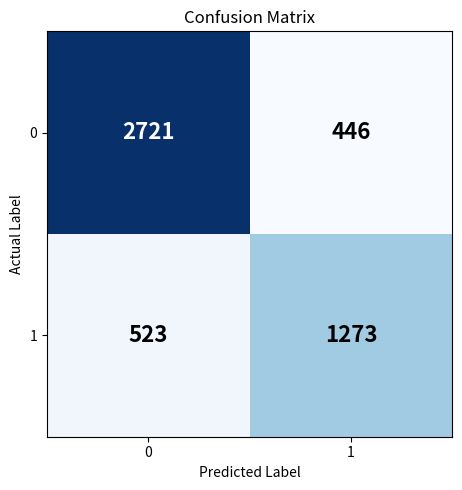

Recreate this plot in Python.
import matplotlib.pyplot as plt
import numpy as np

# 2×2混淆矩阵数据
confusion_data = np.array([
    [2721, 446],  # TP, FN
    [523, 1273]   # FP, TN
])

# 设置标签
x_labels = ['0', '1']  # 横坐标标签（预测标签）
y_labels = ['0', '1']  # 纵坐标标签（真实标签）

# 设置字体为可编辑的矢量字体
plt.rcParams['pdf.fonttype'] = 42
plt.rcParams['ps.fonttype'] = 42

# 绘制混淆矩阵
fig, ax = plt.subplots(figsize=(6, 5))
im = ax.imshow(confusion_data, cmap='Blues', interpolation='nearest')

# 添加数值标注
for i in range(2):
    for j in range(2):
        ax.text(j, i, str(confusion_data[i, j]),
                ha="center", va="center",
                color="white" if confusion_data[i, j] > confusion_data.max()/2 else "black",
                fontsize=16, weight='bold')

# 设置坐标轴标签
ax.set_xticks([0, 1])
ax.set_yticks([0, 1])
ax.set_xticklabels(x_labels)
ax.set_yticklabels(y_labels)

# 添加轴标签
ax.set_xlabel('Predicted Label', fontfamily='sans-serif')
ax.set_ylabel('Actual Label', fontfamily='sans-serif')

# 添加标题
ax.set_title('Confusion Matrix', fontfamily='sans-serif')

plt.tight_layout()
plt.savefig('confusion_matrix_editable.eps', format='eps', dpi=300, bbox_inches='tight')
plt.savefig('confusion_matrix_editable.pdf', format='pdf', dpi=300, bbox_inches='tight')
print('confusion_matrix_editable.eps')
print('confusion_matrix_editable.pdf')
plt.show()
